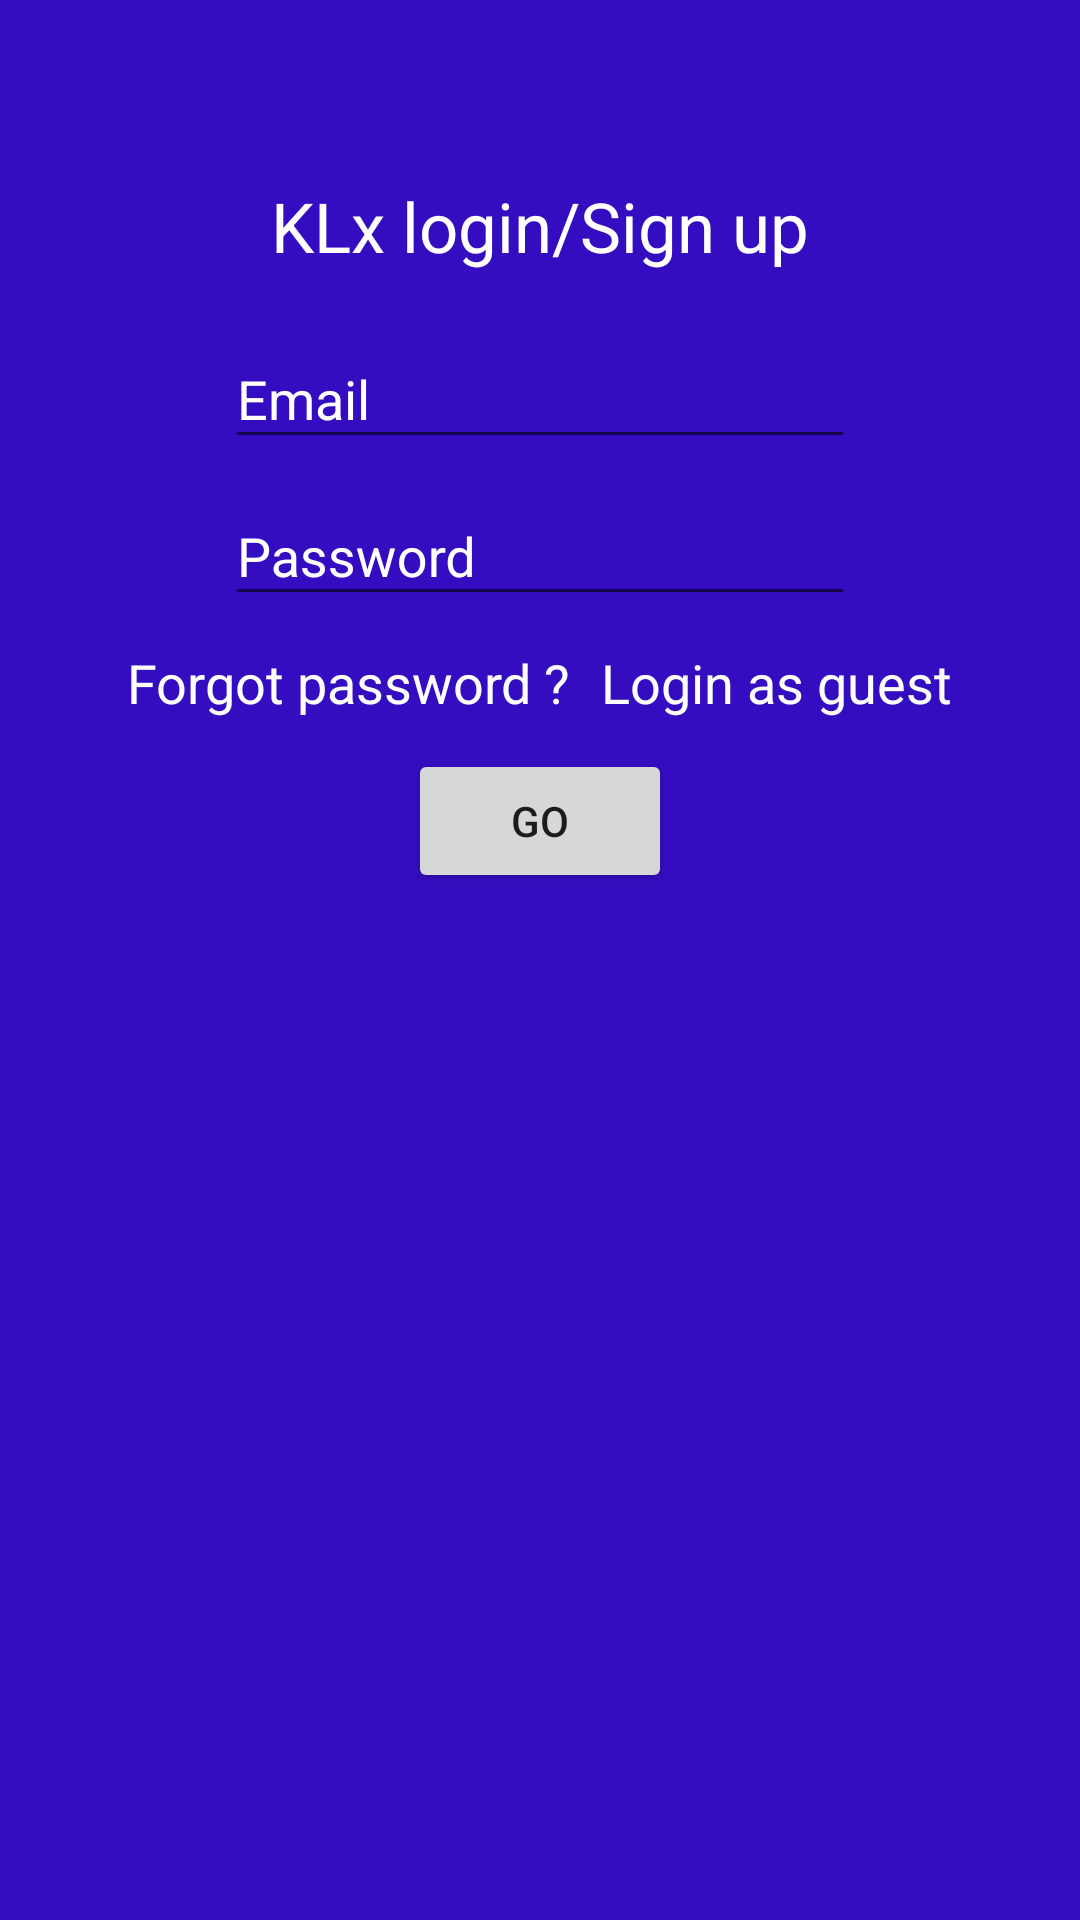

Produce the Android XML layout that renders to this screen, including the resource entries it uses.
<!-- AndroidManifest.xml: application theme Theme.AppCompat.Light.DarkActionBar -->
<!-- res/layout/activity_home.xml -->
<?xml version="1.0" encoding="utf-8"?>
<LinearLayout xmlns:android="http://schemas.android.com/apk/res/android"
    xmlns:tools="http://schemas.android.com/tools"
    android:id="@+id/activity_home"
    android:layout_width="match_parent"
    android:layout_height="match_parent"
    android:weightSum="100"
    android:background="@color/colorPrimary"
    android:orientation="vertical"
    android:gravity="center"
    android:layout_centerHorizontal="true"
    tools:context="com.kiit.klx.Activities.HomeActivity">

    <ScrollView
        android:layout_width="match_parent"
        android:layout_height="match_parent">

        <LinearLayout
            android:layout_width="match_parent"
            android:weightSum="100"
            android:orientation="vertical"
            android:layout_height="match_parent">

            <LinearLayout

                android:layout_marginTop="30dp"
                android:orientation="vertical"
                android:layout_width="match_parent"
                android:layout_weight="50"
                android:weightSum="100"
                android:layout_height="wrap_content">

                <ImageView
                    android:layout_marginTop="30dp"
                    android:layout_width="match_parent"
                    android:src="@drawable/klx"
                    android:layout_weight="90"
                    android:layout_height="0dp" />
                <TextView
                    android:layout_width="match_parent"
                    android:gravity="center"
                    android:text="KLx login/Sign up"
                    android:textSize="23sp"
                    android:textColor="#ffff"
                    android:layout_height="wrap_content" />


            </LinearLayout>

            <LinearLayout
                android:orientation="vertical"
                android:gravity="center"
                android:layout_width="match_parent"
                android:layout_height="wrap_content">

                <android.support.design.widget.TextInputLayout
                    android:id="@+id/fNameLayout"
                    android:layout_width="wrap_content"
                    android:layout_height="wrap_content"
                    android:textColorHint="#ffff"
                    android:layout_below="@+id/imageView"
                    android:layout_centerHorizontal="true"
                    android:layout_marginTop="10dp">

                    <EditText
                        android:id="@+id/LOGIN_EMAIL"
                        android:textColor="#ffff"
                        android:textColorHint="#ffff"
                        android:inputType="textEmailAddress"
                        android:layout_width="wrap_content"
                        android:layout_height="wrap_content"
                        android:ems="10"
                        android:hint="Email"/>
                </android.support.design.widget.TextInputLayout>

                <android.support.design.widget.TextInputLayout
                    android:id="@+id/lNameLayout"
                    android:layout_width="wrap_content"
                    android:layout_height="wrap_content"
                    android:textColorHint="#ffff"
                    android:layout_below="@+id/fNameLayout"
                    android:layout_centerHorizontal="true">

                    <EditText
                        android:id="@+id/LOGIN_PASSWORD"
                        android:layout_width="wrap_content"
                        android:layout_height="wrap_content"
                        android:ems="10"
                        android:inputType="textPassword"

                        android:textColor="#ffff"
                        android:textColorHint="#ffff"
                        android:hint="Password"/>
                </android.support.design.widget.TextInputLayout>


                <LinearLayout
                    android:layout_width="match_parent"
                    android:layout_margin="10dp"
                    android:gravity="center"
                    android:layout_height="wrap_content">

                    <TextView
                        android:layout_width="wrap_content"
                        android:textSize="@dimen/TextSize"
                        android:id="@+id/RESETMAIL"
                        android:textColor="@color/Textcolor"
                        android:text="Forgot password ?"
                        android:layout_height="wrap_content" />

                    <TextView
                        android:layout_marginLeft="10dp"
                        android:layout_width="wrap_content"
                        android:textSize="@dimen/TextSize"
                        android:id="@+id/GUEST_LOGIN"
                        android:textColor="@color/Textcolor"
                        android:text="Login as guest"
                        android:layout_height="wrap_content" />


                </LinearLayout>


                <Button
                    android:layout_width="wrap_content"
                    android:text="GO"
                    android:id="@+id/LOGIN_BUTTON"
                    android:layout_height="wrap_content" />

            </LinearLayout>




        </LinearLayout>

    </ScrollView>




</LinearLayout>
<!-- resources referenced by this layout -->
<resources>
  <color name="Textcolor">#fdfdfd</color>
  <color name="colorPrimary">#340dc1</color>
  <dimen name="TextSize">18sp</dimen>
</resources>
